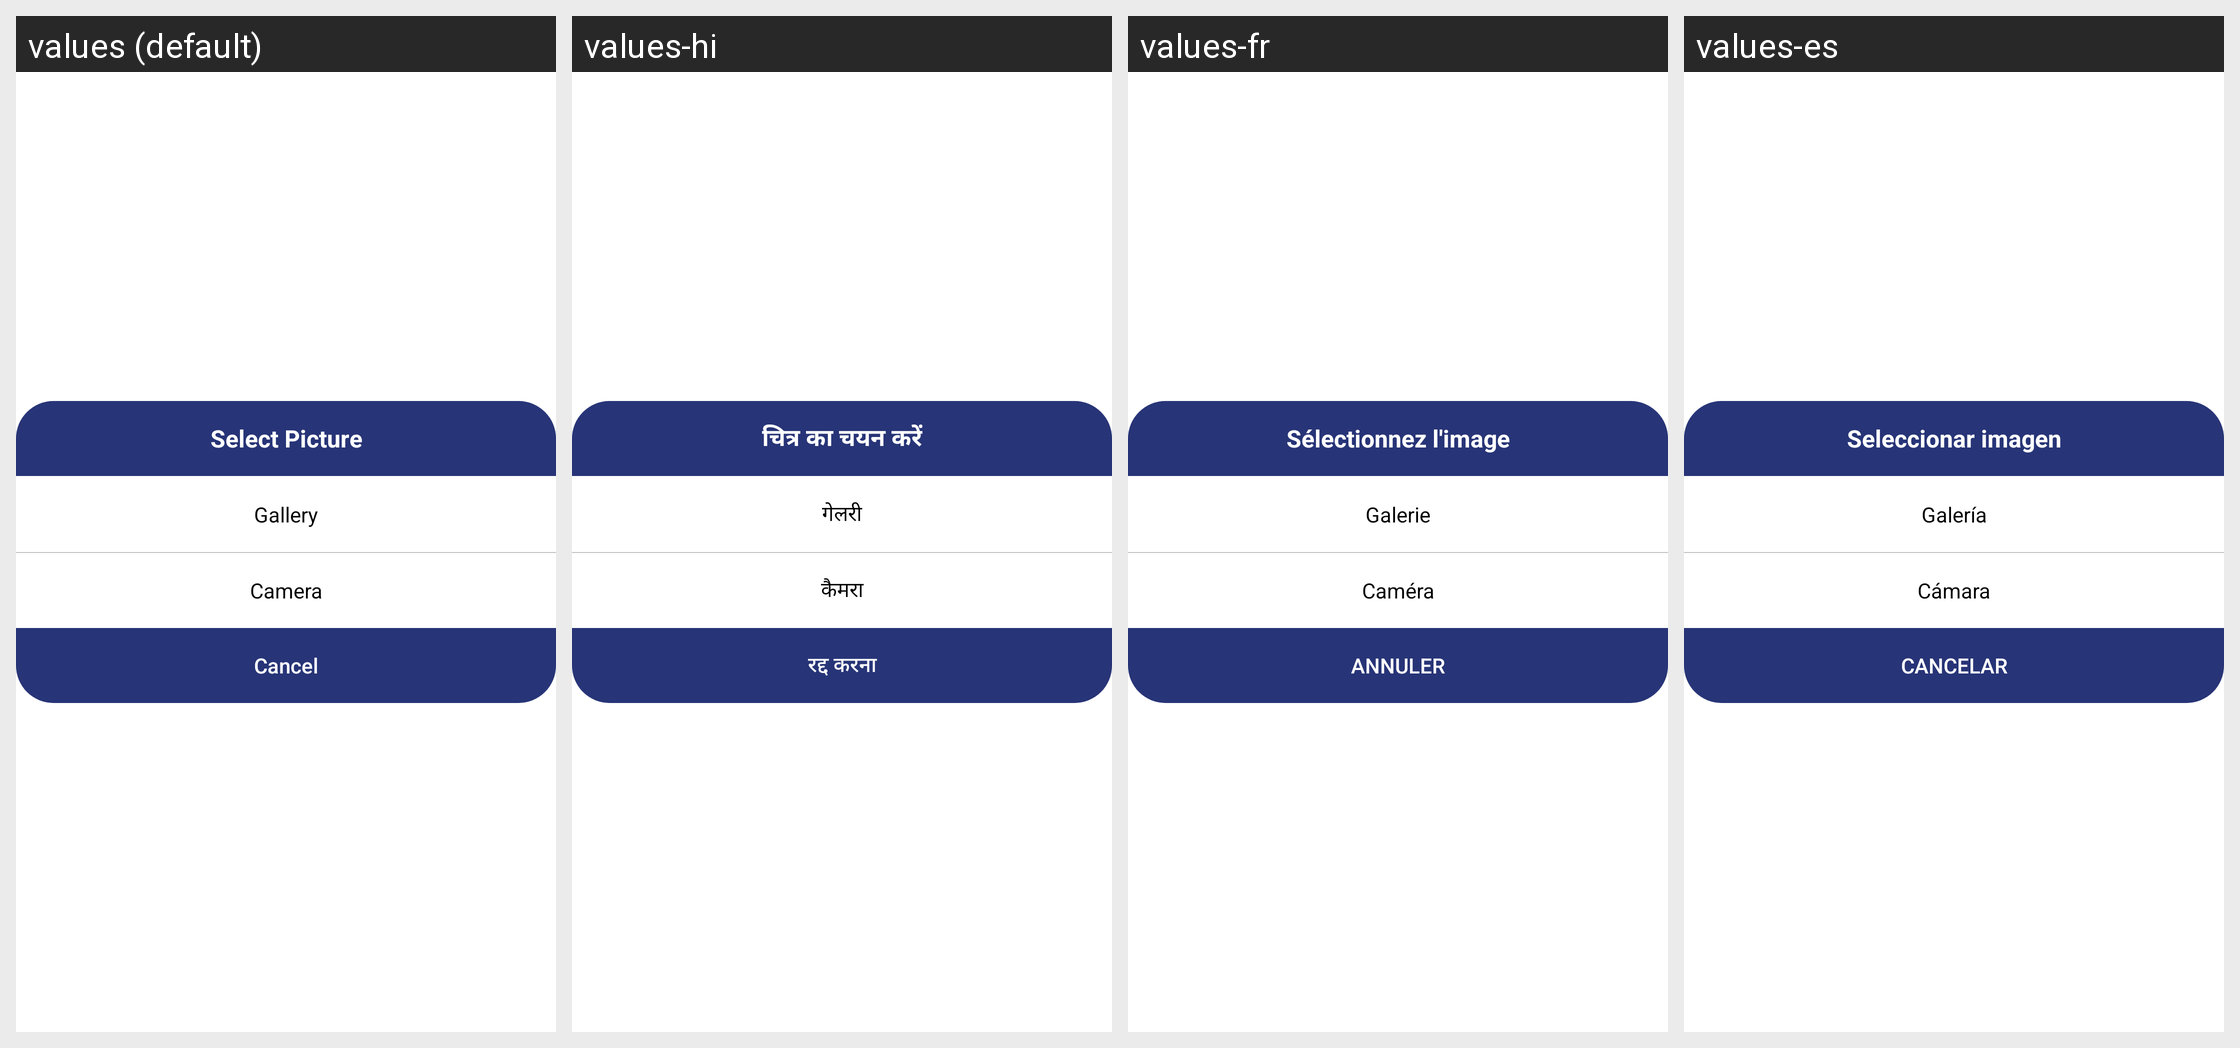

Strings drawn on this Android screen and how each of the app's shown locales translates them:
Android screen res/layout/dialog_photo.xml rendered under 4 locales, left to right: values (default), values-hi, values-fr, values-es. Device: Nexus 5 (rendered at 1080×1920; each locale shown at half size, 540×960, under a caption strip naming it); theme Theme.Skils.
Other locales in the repository, not shown: values-ar, values-ml, values-ta.
Strings drawn on this screen, with the default value and each locale's value (text and hints the layout hard-codes, and strings that could not be matched under every locale, appear in the picture but are not listed):

select_picture
  values: Select Picture
  values-hi: चित्र का चयन करें
  values-fr: Sélectionnez l'image
  values-es: Seleccionar imagen

gallery
  values: Gallery
  values-hi: गेलरी
  values-fr: Galerie
  values-es: Galería

camera
  values: Camera
  values-hi: कैमरा
  values-fr: Caméra
  values-es: Cámara

cancel
  values: Cancel
  values-hi: रद्द करना
  values-fr: ANNULER
  values-es: CANCELAR
